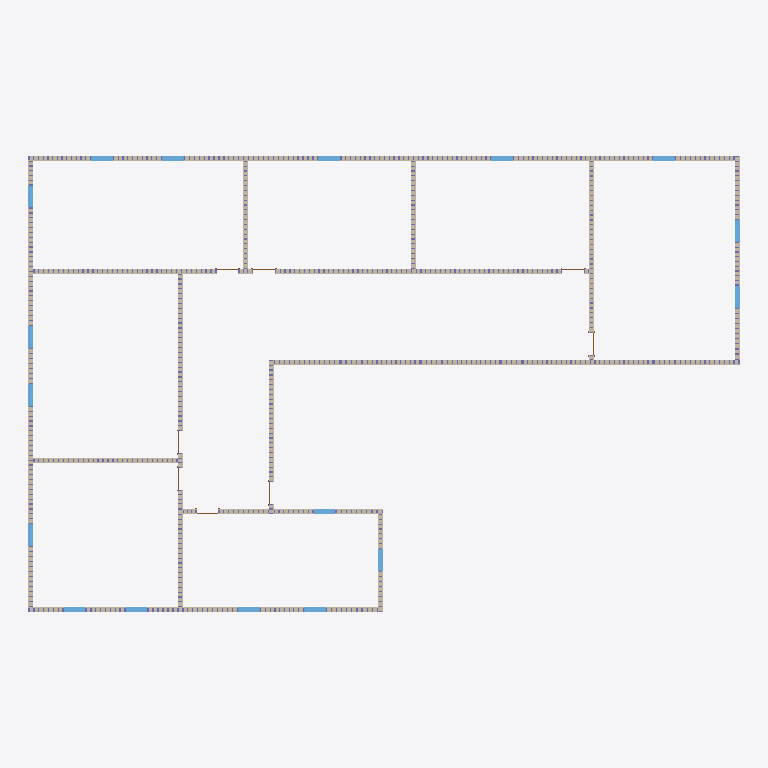
Plan cut of the same IFC building model at storey 'Level 1' (level -0.61 m, cut at 0.79 m), seen from above with north up, elements coloured by IFC class: 17 windows (light blue), 16 walls (beige), 1 door (brown). Cut surfaces are drawn darker.
Extent 29.8 m × 19.1 m × 6.7 m (x, y, z). Storeys (3): Level 1 at -0.61 m; Level 2 at 3.05 m; Level 3 at 6.10 m. Elements (2882): 2790 IfcColumnStandardCase, 42 IfcWindow, 32 IfcWall, 16 IfcDoor, 2 IfcSlab.

HEADER;
FILE_DESCRIPTION((''),'2;1');
FILE_NAME('','2018-06-05T16:20:53',(''),(''),'Xbim File Processor version 4.0.0.0','Xbim version 4.0.0.0','');
FILE_SCHEMA(('IFC4'));
ENDSEC;
DATA;
#115=IFCPROJECT('04iTrrTDfDvAWFPJkMH_wp',#42,'Project Number',$,$,'Project Name','Project Status',(#106),#101);
#4327=IFCSITE('04iTrrTDfDvAWFPJkMH_wn',#42,'Default',$,'',#4326,$,$,.ELEMENT.,$,$,$,$,$);
#130=IFCBUILDING('04iTrrTDfDvAWFPJkMH_wo',#42,'',$,$,#33,$,'',.ELEMENT.,$,$,$);
#145=IFCBUILDINGSTOREY('04iTrrTDfDvAWFPJjfk15T',#42,'Level 1',$,$,#143,$,'Level 1',.ELEMENT.,-2.0);
#151=IFCBUILDINGSTOREY('04iTrrTDfDvAWFPJjfk3UP',#42,'Level 2',$,$,#150,$,'Level 2',.ELEMENT.,9.99999999999844);
#157=IFCBUILDINGSTOREY('04iTrrTDfDvAWFPJjflAxr',#42,'Level 3',$,$,#156,$,'Level 3',.ELEMENT.,20.0);
#201=IFCWALL('2N2Ds0kKr7w8iJSKIrnpqb',#42,'Basic Wall:Generic - 8":307507',$,'Basic Wall:Generic - 8":249',#162,#195,'307507',.NOTDEFINED.);
#572=IFCWALL('2N2Ds0kKr7w8iJSKIrnpvj',#42,'Basic Wall:Generic - 8":307835',$,'Basic Wall:Generic - 8":249',#525,#568,'307835',.NOTDEFINED.);
#307=IFCWALL('2N2Ds0kKr7w8iJSKIrnpqX',#42,'Basic Wall:Generic - 8":307511',$,'Basic Wall:Generic - 8":249',#285,#303,'307511',.NOTDEFINED.);
#4190=IFCWALL('2N2Ds0kKr7w8iJSKIrnqxD',#42,'Basic Wall:Generic - 8":312027',$,'Basic Wall:Generic - 8":249',#4168,#4186,'312027',.NOTDEFINED.);
#427=IFCWALL('2N2Ds0kKr7w8iJSKIrnpsG',#42,'Basic Wall:Generic - 8":307590',$,'Basic Wall:Generic - 8":249',#405,#423,'307590',.NOTDEFINED.);
#671=IFCWALL('2N2Ds0kKr7w8iJSKIrnpzl',#42,'Basic Wall:Generic - 8":308089',$,'Basic Wall:Generic - 8":249',#632,#667,'308089',.NOTDEFINED.);
#614=IFCWALL('2N2Ds0kKr7w8iJSKIrnpxL',#42,'Basic Wall:Generic - 8":307907',$,'Basic Wall:Generic - 8":249',#592,#610,'307907',.NOTDEFINED.);
#347=IFCWALL('2N2Ds0kKr7w8iJSKIrnpql',#42,'Basic Wall:Generic - 8":307513',$,'Basic Wall:Generic - 8":249',#325,#343,'307513',.NOTDEFINED.);
#888=IFCWALL('2N2Ds0kKr7w8iJSKIrnpeR',#42,'Basic Wall:Generic - 8":308749',$,'Basic Wall:Generic - 8":249',#866,#884,'308749',.NOTDEFINED.);
#387=IFCWALL('2N2Ds0kKr7w8iJSKIrnpr9',#42,'Basic Wall:Generic - 8":307551',$,'Basic Wall:Generic - 8":249',#365,#383,'307551',.NOTDEFINED.);
#808=IFCWALL('2N2Ds0kKr7w8iJSKIrnpbp',#42,'Basic Wall:Generic - 8":308581',$,'Basic Wall:Generic - 8":249',#769,#804,'308581',.NOTDEFINED.);
#848=IFCWALL('2N2Ds0kKr7w8iJSKIrnpco',#42,'Basic Wall:Generic - 8":308644',$,'Basic Wall:Generic - 8":249',#826,#844,'308644',.NOTDEFINED.);
#751=IFCWALL('2N2Ds0kKr7w8iJSKIrnpWT',#42,'Basic Wall:Generic - 8":308235',$,'Basic Wall:Generic - 8":249',#729,#747,'308235',.NOTDEFINED.);
#467=IFCWALL('2N2Ds0kKr7w8iJSKIrnpsS',#42,'Basic Wall:Generic - 8":307594',$,'Basic Wall:Generic - 8":249',#445,#463,'307594',.NOTDEFINED.);
#507=IFCWALL('2N2Ds0kKr7w8iJSKIrnpsQ',#42,'Basic Wall:Generic - 8":307596',$,'Basic Wall:Generic - 8":249',#485,#503,'307596',.NOTDEFINED.);
#711=IFCWALL('2N2Ds0kKr7w8iJSKIrnp_o',#42,'Basic Wall:Generic - 8":308132',$,'Basic Wall:Generic - 8":249',#689,#707,'308132',.NOTDEFINED.);
#1558=IFCWINDOW('2N2Ds0kKr7w8iJSKIrnpKk',#42,'Fixed:36" x 48":309560',$,'36" x 48"',#5561,#1551,'309560',4.0,3.0,.WINDOW.,.NOTDEFINED.,$);
#1618=IFCWINDOW('2N2Ds0kKr7w8iJSKIrnpQD',#42,'Fixed:36" x 48":309915',$,'36" x 48"',#5449,#1611,'309915',4.0,3.0,.WINDOW.,.NOTDEFINED.,$);
#1588=IFCWINDOW('2N2Ds0kKr7w8iJSKIrnpPd',#42,'Fixed:36" x 48":309873',$,'36" x 48"',#5422,#1581,'309873',4.0,3.0,.WINDOW.,.NOTDEFINED.,$);
#1951=IFCWINDOW('2N2Ds0kKr7w8iJSKIrnp1I',#42,'Fixed:36" x 48":310340',$,'36" x 48"',#5337,#1944,'310340',4.0,3.0,.WINDOW.,.NOTDEFINED.,$);
#2011=IFCWINDOW('2N2Ds0kKr7w8iJSKIrnp32',#42,'Fixed:36" x 48":310484',$,'36" x 48"',#5090,#2004,'310484',4.0,3.0,.WINDOW.,.NOTDEFINED.,$);
#1981=IFCWINDOW('2N2Ds0kKr7w8iJSKIrnp2Z',#42,'Fixed:36" x 48":310453',$,'36" x 48"',#5364,#1974,'310453',4.0,3.0,.WINDOW.,.NOTDEFINED.,$);
#2071=IFCWINDOW('2N2Ds0kKr7w8iJSKIrnp45',#42,'Fixed:36" x 48":310547',$,'36" x 48"',#5144,#2064,'310547',4.0,3.0,.WINDOW.,.NOTDEFINED.,$);
#2041=IFCWINDOW('2N2Ds0kKr7w8iJSKIrnp3i',#42,'Fixed:36" x 48":310522',$,'36" x 48"',#5117,#2034,'310522',4.0,3.0,.WINDOW.,.NOTDEFINED.,$);
#2101=IFCWINDOW('2N2Ds0kKr7w8iJSKIrnp57',#42,'Fixed:36" x 48":310609',$,'36" x 48"',#5171,#2094,'310609',4.0,3.0,.WINDOW.,.NOTDEFINED.,$);
#2131=IFCWINDOW('2N2Ds0kKr7w8iJSKIrnp5X',#42,'Fixed:36" x 48":310647',$,'36" x 48"',#5198,#2124,'310647',4.0,3.0,.WINDOW.,.NOTDEFINED.,$);
#4215=IFCWINDOW('2N2Ds0kKr7w8iJSKIrnqxB',#42,'Fixed:36" x 48":312029',$,'36" x 48"',#6598,#4208,'312029',4.0,3.0,.WINDOW.,.NOTDEFINED.,$);
#4275=IFCWINDOW('2N2Ds0kKr7w8iJSKIrnqx9',#42,'Fixed:36" x 48":312031',$,'36" x 48"',#6654,#4268,'312031',4.0,3.0,.WINDOW.,.NOTDEFINED.,$);
#4245=IFCWINDOW('2N2Ds0kKr7w8iJSKIrnqx8',#42,'Fixed:36" x 48":312030',$,'36" x 48"',#6625,#4238,'312030',4.0,3.0,.WINDOW.,.NOTDEFINED.,$);
#1525=IFCWINDOW('2N2Ds0kKr7w8iJSKIrnpJ3',#42,'Fixed:36" x 48":309461',$,'36" x 48"',#5532,#1518,'309461',4.0,3.0,.WINDOW.,.NOTDEFINED.,$);
#1678=IFCWINDOW('2N2Ds0kKr7w8iJSKIrnpSH',#42,'Fixed:36" x 48":310023',$,'36" x 48"',#5503,#1671,'310023',4.0,3.0,.WINDOW.,.NOTDEFINED.,$);
#1648=IFCWINDOW('2N2Ds0kKr7w8iJSKIrnpRO',#42,'Fixed:36" x 48":309966',$,'36" x 48"',#5476,#1641,'309966',4.0,3.0,.WINDOW.,.NOTDEFINED.,$);
#4305=IFCWINDOW('2N2Ds0kKr7w8iJSKIrnqxs',#42,'Fixed:36" x 48":312032',$,'36" x 48"',#6683,#4298,'312032',4.0,3.0,.WINDOW.,.NOTDEFINED.,$);
#1160=IFCDOOR('2N2Ds0kKr7w8iJSKIrnpfT',#42,'Single-Flush:36" x 84":308811',$,'36" x 84"',#5673,#1153,'308811',7.0,3.0,.DOOR.,.SINGLE_SWING_RIGHT.,$);
ENDSEC;